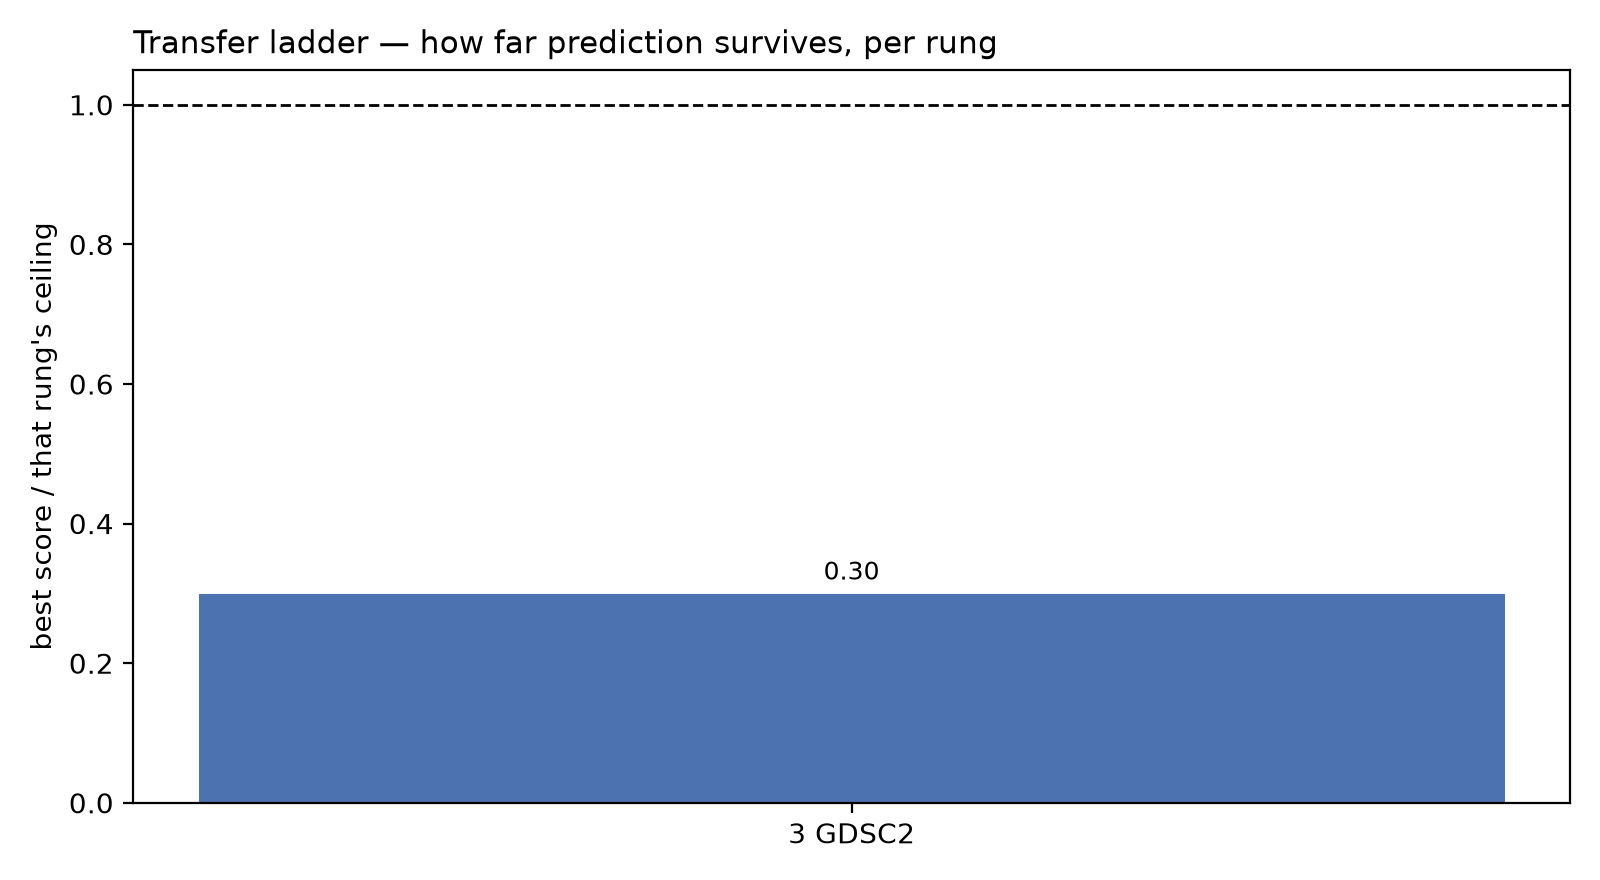

Source data for this figure (header and first rows):
rung, best, ceiling, fraction_of_ceiling
3 GDSC2, 0.137, 0.457, 0.2998
